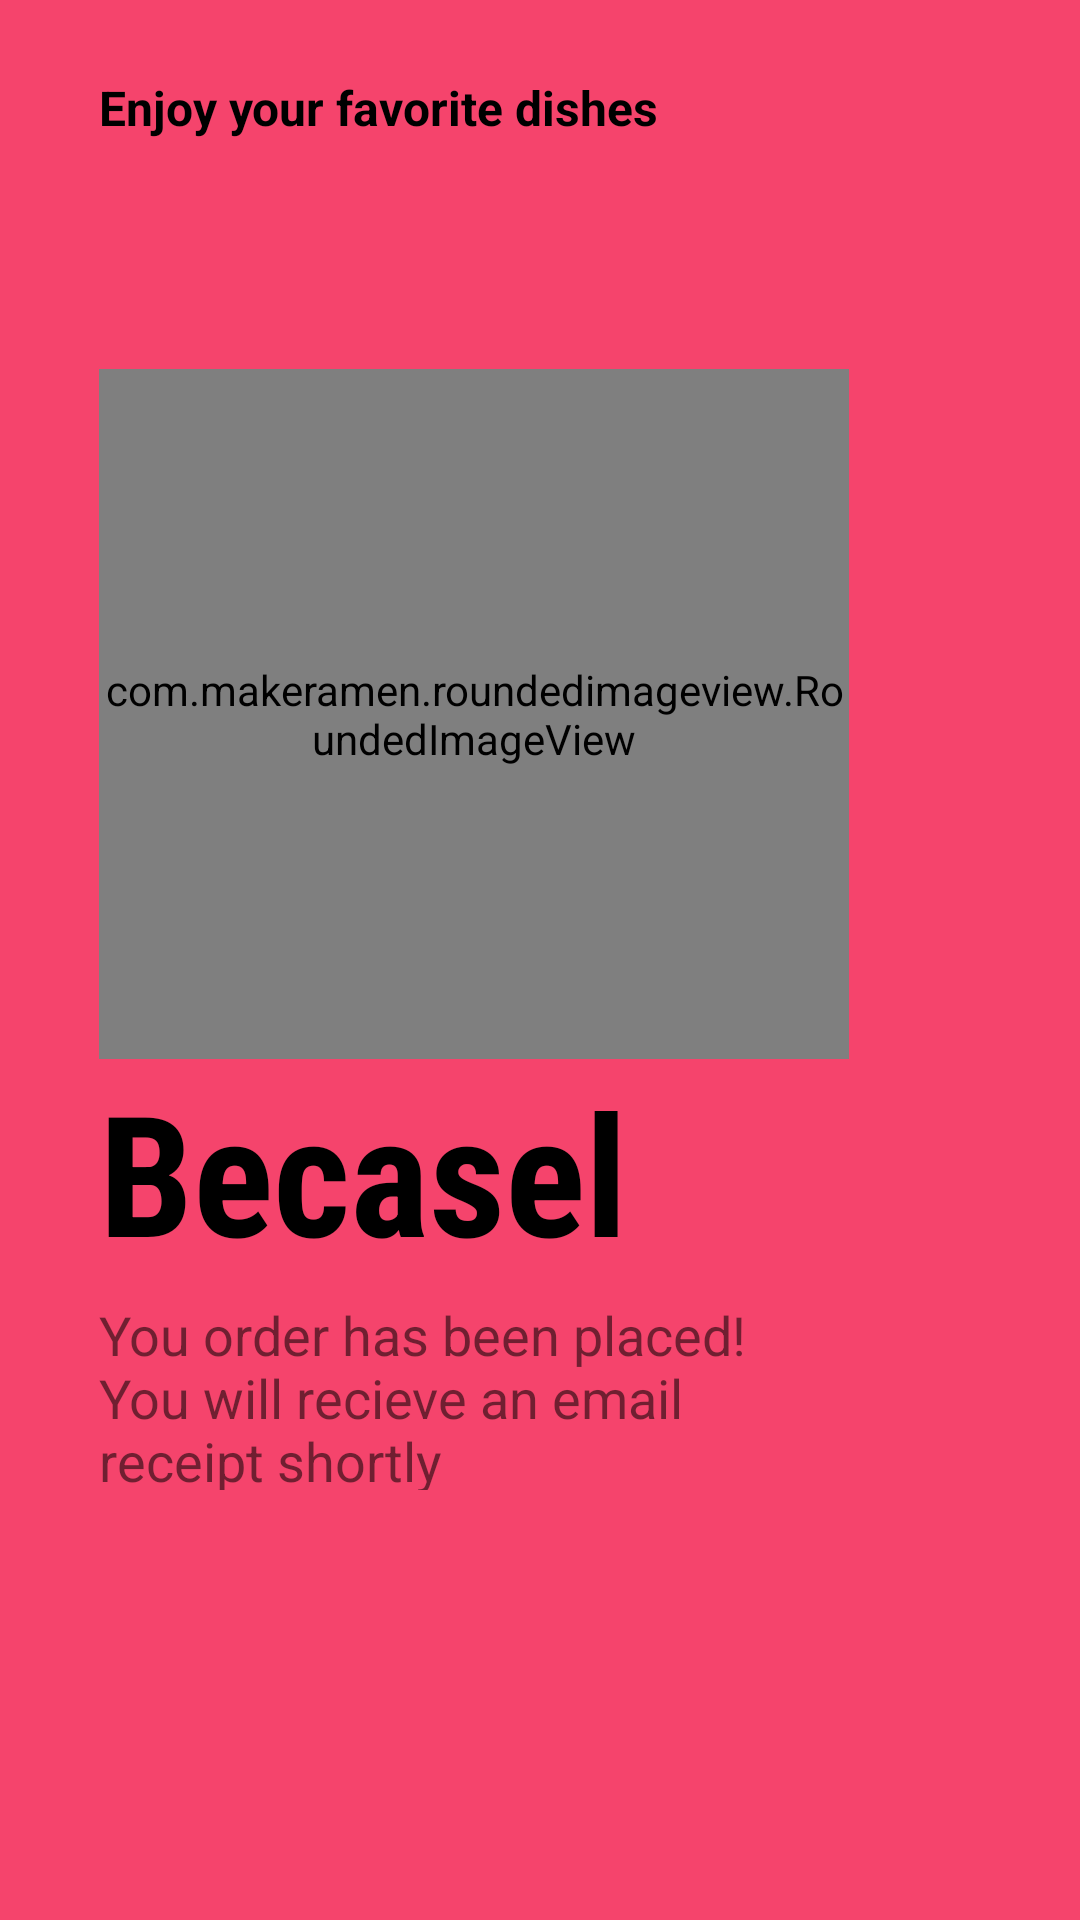

Android layout source for this screen:
<!-- AndroidManifest.xml: application theme Theme.FastFoodBecasel -->
<!-- res/layout/fragment_on_boarding2.xml -->
<?xml version="1.0" encoding="utf-8"?>
<androidx.constraintlayout.widget.ConstraintLayout xmlns:android="http://schemas.android.com/apk/res/android"
    xmlns:app="http://schemas.android.com/apk/res-auto"
    android:layout_width="match_parent"
    android:layout_height="match_parent"
    android:background="#F5446C">

    <com.makeramen.roundedimageview.RoundedImageView
        android:id="@+id/imageView1"
        android:layout_width="250dp"
        android:layout_height="230dp"
        android:scaleType="centerCrop"
        android:src="@drawable/on_b_2"
        app:layout_constraintBottom_toBottomOf="parent"
        app:layout_constraintEnd_toEndOf="parent"
        app:layout_constraintHorizontal_bias=".3"
        app:layout_constraintStart_toStartOf="parent"
        app:layout_constraintTop_toTopOf="parent"
        app:layout_constraintVertical_bias=".3"
        app:riv_corner_radius="15dp" />

    <TextView
        android:id="@+id/textView1"
        android:layout_width="wrap_content"
        android:layout_height="wrap_content"
        android:layout_marginTop="25dp"
        android:text="Enjoy your favorite dishes"
        android:textColor="@color/black"
        android:textSize="16sp"
        android:textStyle="bold"
        app:layout_constraintBottom_toTopOf="@id/imageView1"
        app:layout_constraintEnd_toEndOf="parent"
        app:layout_constraintHorizontal_bias="0"
        app:layout_constraintStart_toStartOf="@id/imageView1"
        app:layout_constraintTop_toTopOf="parent"
        app:layout_constraintVertical_bias=".0" />

    <TextView
        android:layout_width="wrap_content"
        android:layout_height="wrap_content"
        android:layout_marginRight="30dp"
        android:text="Skip"
        android:textColor="@color/black"
        android:textSize="16sp"
        android:textStyle="bold"
        android:visibility="invisible"
        app:layout_constraintBottom_toBottomOf="@id/textView1"
        app:layout_constraintEnd_toEndOf="parent"
        app:layout_constraintHorizontal_bias="1"
        app:layout_constraintStart_toEndOf="@id/textView1"
        app:layout_constraintTop_toTopOf="@id/textView1" />


    <TextView
        android:id="@+id/textView3"
        android:layout_width="wrap_content"
        android:layout_height="wrap_content"
        android:fontFamily="sans-serif-condensed"
        android:text="Becasel"
        android:textColor="@color/black"
        android:textSize="56sp"
        android:textStyle="bold"
        app:layout_constraintBottom_toBottomOf="parent"
        app:layout_constraintEnd_toEndOf="parent"
        app:layout_constraintHorizontal_bias="0"
        app:layout_constraintStart_toStartOf="@id/imageView1"
        app:layout_constraintTop_toBottomOf="@id/imageView1"
        app:layout_constraintVertical_bias="0" />

    <TextView
        android:id="@+id/textView4"
        android:layout_width="0dp"
        android:layout_height="0dp"
        android:layout_marginTop="5dp"
        android:text="You order has been placed!You will recieve an email receipt shortly"
        android:textSize="18sp"
        app:layout_constraintBottom_toBottomOf="parent"
        app:layout_constraintEnd_toEndOf="parent"
        app:layout_constraintHeight_percent=".1"
        app:layout_constraintHorizontal_bias="0"
        app:layout_constraintStart_toStartOf="@id/textView3"
        app:layout_constraintTop_toBottomOf="@id/textView3"
        app:layout_constraintVertical_bias="0"
        app:layout_constraintWidth_percent=".6" />

    <ImageView
        android:layout_width="60dp"
        android:layout_height="10dp"
        android:layout_marginLeft="5dp"
        android:scaleType="centerCrop"
        android:src="@drawable/tab1"
        app:layout_constraintBottom_toBottomOf="parent"
        app:layout_constraintEnd_toEndOf="parent"
        app:layout_constraintHorizontal_bias="0"
        android:visibility="invisible"
        app:layout_constraintStart_toStartOf="@id/textView4"
        app:layout_constraintTop_toBottomOf="@id/textView4"
        app:layout_constraintVertical_bias=".6" />

</androidx.constraintlayout.widget.ConstraintLayout>
<!-- resources referenced by this layout -->
<resources>
  <color name="black">#FF000000</color>
  <!-- drawable on_b_2: png bitmap (drawable, 799375 bytes) -->
  <style name="Theme.FastFoodBecasel" parent="Theme.MaterialComponents.DayNight.NoActionBar">
          
          <item name="colorPrimary">@color/purple_500</item>
          <item name="colorPrimaryVariant">@color/purple_700</item>
          <item name="colorOnPrimary">@color/white</item>
          
          <item name="colorSecondary">@color/teal_200</item>
          <item name="colorSecondaryVariant">@color/teal_700</item>
          <item name="colorOnSecondary">@color/black</item>
          
          <item name="android:statusBarColor" tools:targetApi="l">?attr/colorPrimaryVariant</item>
          
      </style>
  <color name="purple_500">#FF6200EE</color>
  <color name="purple_700">#FFC107</color>
  <color name="white">#FFFFFFFF</color>
  <color name="teal_200">#FF03DAC5</color>
  <color name="teal_700">#FF018786</color>
</resources>
